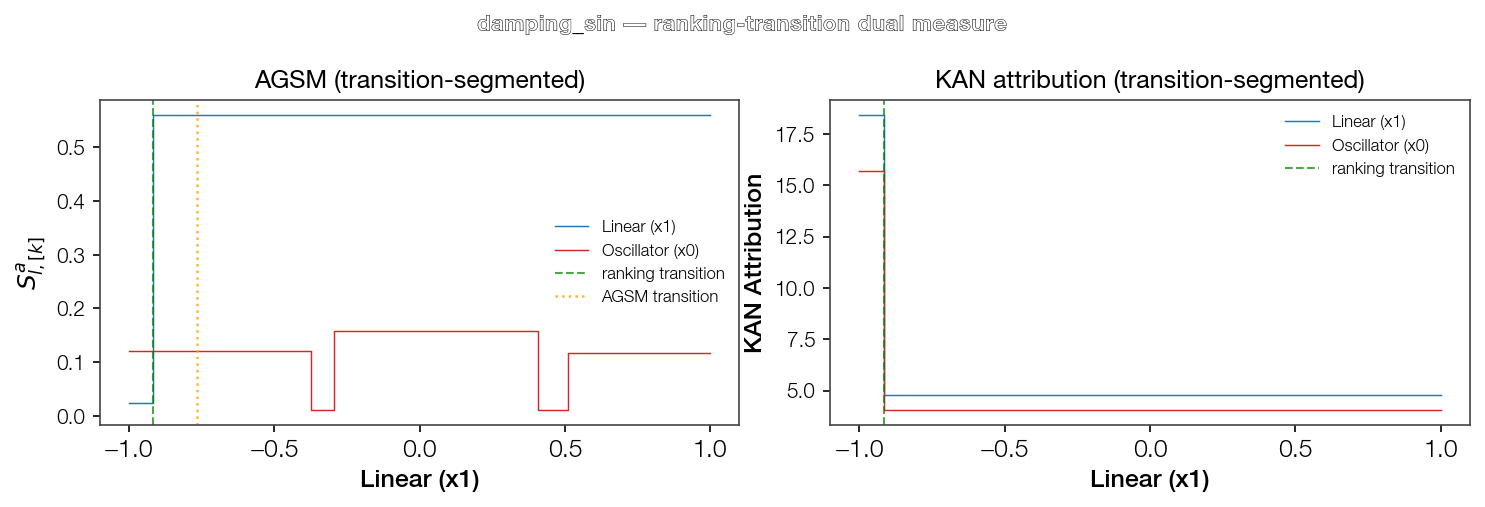

Values plotted in this chart, from the file beside it:
Feature, Feature_idx, Section_k, Section_center, S_hat, S_a, R
Linear (x1), 1, 0, -0.958, 0.7851, 0.02293, 0.03928
Linear (x1), 1, 1, 0.04204, 0.8427, 0.5609, 0.9607
Oscillator (x0), 0, 0, -0.6871, 0.5568, 0.121, 0.2909
Oscillator (x0), 0, 1, -0.3342, 0.3633, 0.01011, 0.02428
Oscillator (x0), 0, 2, 0.05619, 0.6453, 0.1571, 0.3775
Oscillator (x0), 0, 3, 0.4591, 0.2947, 0.01076, 0.02586
Oscillator (x0), 0, 4, 0.7558, 0.6905, 0.1172, 0.2815
